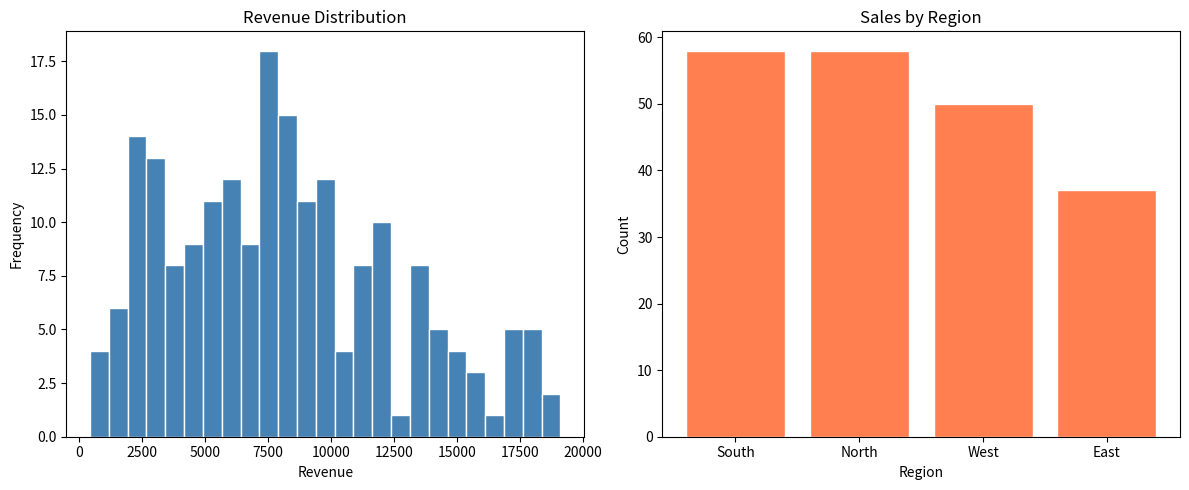
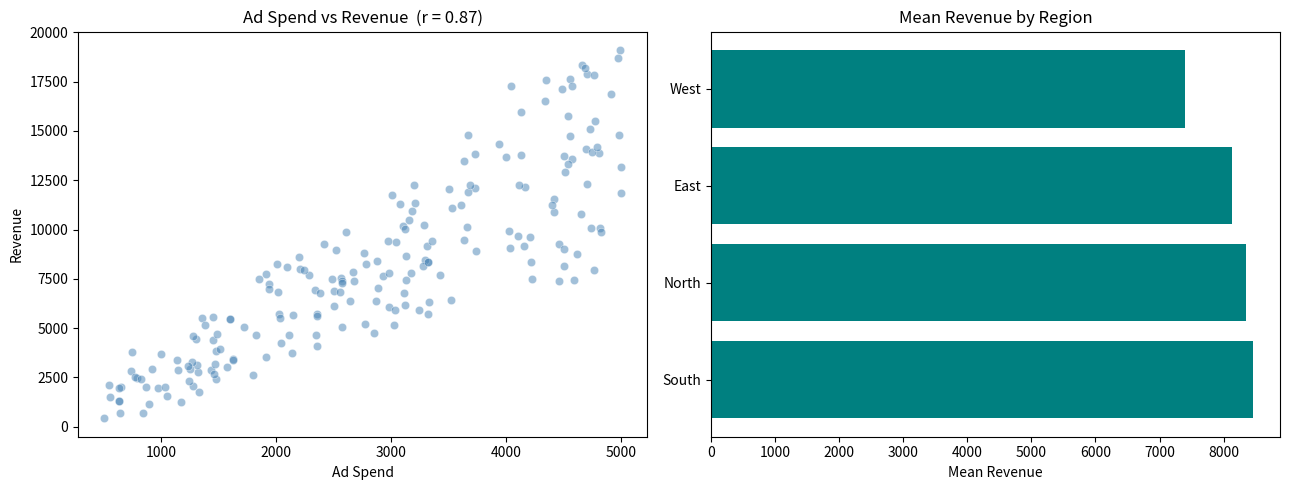
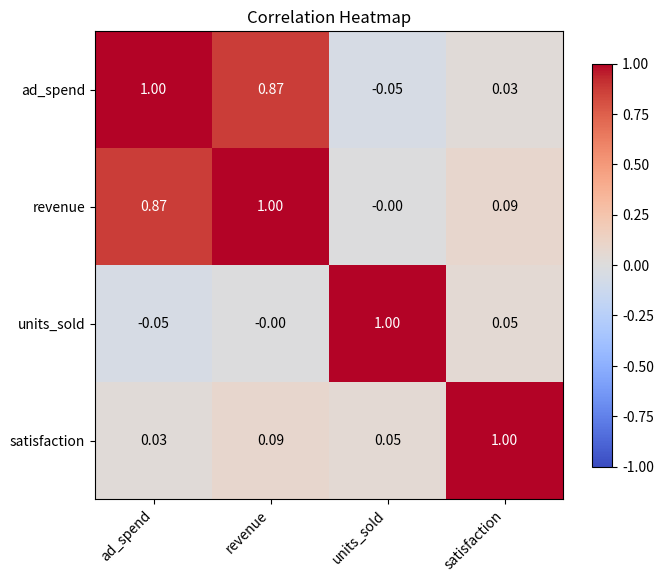
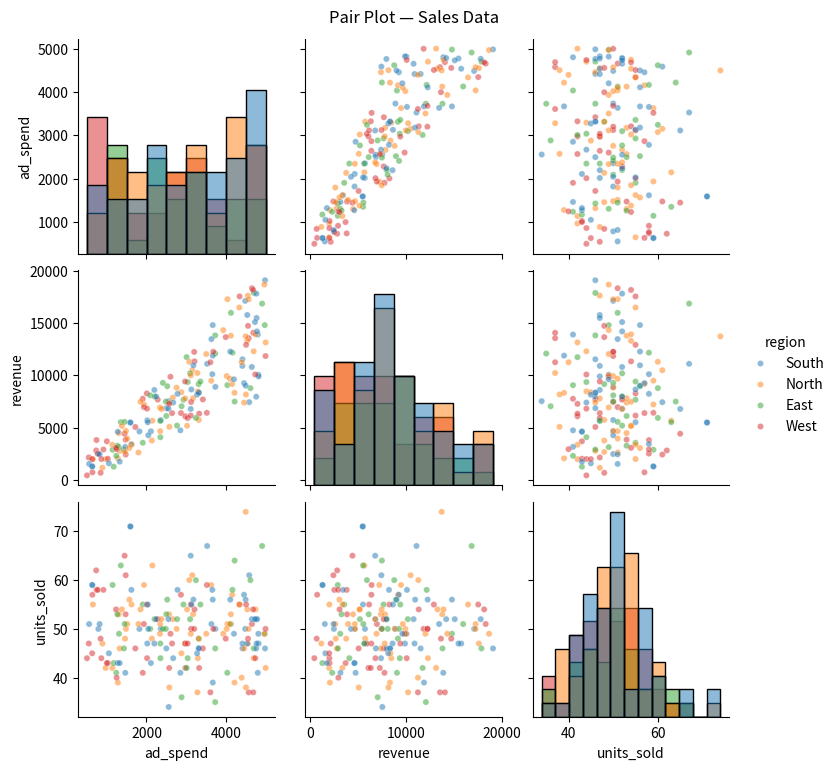

The script that saved these images, in order:
"""Day 39: Exploratory Data Analysis (EDA) — Examples"""

import numpy as np
import pandas as pd
import matplotlib
matplotlib.use("Agg")
import matplotlib.pyplot as plt
import seaborn as sns

# === 1. Build a Synthetic Sales Dataset ===

np.random.seed(39)
n = 200

regions = np.random.choice(["North", "South", "East", "West"], size=n)
products = np.random.choice(["Widget", "Gadget", "Doohickey"], size=n)

ad_spend = np.round(np.random.uniform(500, 5000, n), 2)
revenue = ad_spend * np.random.uniform(1.5, 4.0, n) + np.random.normal(0, 500, n)
revenue = np.round(revenue, 2)

units_sold = np.random.poisson(lam=50, size=n)
satisfaction = np.clip(np.random.normal(4.0, 0.8, n), 1, 5).round(1)

df = pd.DataFrame({
    "region": regions,
    "product": products,
    "ad_spend": ad_spend,
    "revenue": revenue,
    "units_sold": units_sold,
    "satisfaction": satisfaction,
})

# Inject some missing values and duplicates for realism
df.loc[np.random.choice(n, 10, replace=False), "satisfaction"] = np.nan
df.loc[np.random.choice(n, 5, replace=False), "revenue"] = np.nan
df = pd.concat([df, df.iloc[:3]], ignore_index=True)  # add 3 duplicate rows

print("=== Synthetic Sales Dataset ===")
print(f"Shape: {df.shape}\n")

# === 2. Initial Inspection ===

print("--- Data Types ---")
print(df.dtypes)

print("\n--- Info ---")
df.info()

print("\n--- Describe (numeric) ---")
print(df.describe().round(2))

print("\n--- First 5 rows ---")
print(df.head())

print("\n--- Missing values per column ---")
print(df.isnull().sum())

print(f"\nDuplicate rows: {df.duplicated().sum()}")

# === 3. Univariate Analysis ===

print("\n=== Univariate Analysis ===")

# Numeric column: revenue
print("\n--- Revenue distribution ---")
rev = df["revenue"].dropna()
print(f"  Mean:     {rev.mean():.2f}")
print(f"  Median:   {rev.median():.2f}")
print(f"  Std:      {rev.std():.2f}")
print(f"  Skew:     {rev.skew():.3f}")
print(f"  Kurtosis: {rev.kurtosis():.3f}")

# Categorical column: region
print("\n--- Region value counts ---")
print(df["region"].value_counts())
print(f"\nUnique regions: {df['region'].nunique()}")

# Histogram of revenue
fig, axes = plt.subplots(1, 2, figsize=(12, 5))
axes[0].hist(rev, bins=25, color="steelblue", edgecolor="white")
axes[0].set_title("Revenue Distribution")
axes[0].set_xlabel("Revenue")
axes[0].set_ylabel("Frequency")

# Count plot for region
region_counts = df["region"].value_counts()
axes[1].bar(region_counts.index, region_counts.values, color="coral", edgecolor="white")
axes[1].set_title("Sales by Region")
axes[1].set_xlabel("Region")
axes[1].set_ylabel("Count")

plt.tight_layout()
plt.savefig("univariate_analysis.png", dpi=100)
plt.close()
print("\nSaved univariate_analysis.png")

# === 4. Bivariate Analysis ===

print("\n=== Bivariate Analysis ===")

# Scatter: ad_spend vs revenue
clean = df.dropna(subset=["revenue", "ad_spend"])
corr_val = clean["ad_spend"].corr(clean["revenue"])
print(f"Pearson r (ad_spend vs revenue): {corr_val:.3f}")

fig, axes = plt.subplots(1, 2, figsize=(13, 5))

axes[0].scatter(clean["ad_spend"], clean["revenue"],
                alpha=0.5, color="steelblue", edgecolors="white", linewidths=0.5)
axes[0].set_title(f"Ad Spend vs Revenue  (r = {corr_val:.2f})")
axes[0].set_xlabel("Ad Spend")
axes[0].set_ylabel("Revenue")

# Grouped comparison: revenue by region
grouped = df.groupby("region")["revenue"].mean().sort_values(ascending=False)
print(f"\nMean revenue by region:\n{grouped.round(2)}")

axes[1].barh(grouped.index, grouped.values, color="teal")
axes[1].set_title("Mean Revenue by Region")
axes[1].set_xlabel("Mean Revenue")

plt.tight_layout()
plt.savefig("bivariate_analysis.png", dpi=100)
plt.close()
print("\nSaved bivariate_analysis.png")

# Cross-tabulation
print("\n--- Cross-tabulation: region × product ---")
print(pd.crosstab(df["region"], df["product"]))

# === 5. Multivariate Analysis ===

print("\n=== Multivariate Analysis ===")

numeric_cols = ["ad_spend", "revenue", "units_sold", "satisfaction"]
corr_matrix = df[numeric_cols].corr()
print("Correlation matrix:")
print(corr_matrix.round(3))

# Heatmap
fig, ax = plt.subplots(figsize=(7, 6))
im = ax.imshow(corr_matrix.values, cmap="coolwarm", vmin=-1, vmax=1)

ax.set_xticks(range(len(numeric_cols)))
ax.set_yticks(range(len(numeric_cols)))
ax.set_xticklabels(numeric_cols, rotation=45, ha="right")
ax.set_yticklabels(numeric_cols)

for i in range(len(numeric_cols)):
    for j in range(len(numeric_cols)):
        val = corr_matrix.iloc[i, j]
        color = "white" if abs(val) > 0.5 else "black"
        ax.text(j, i, f"{val:.2f}", ha="center", va="center",
                fontsize=10, color=color)

fig.colorbar(im, ax=ax, shrink=0.8)
ax.set_title("Correlation Heatmap")
plt.tight_layout()
plt.savefig("correlation_heatmap.png", dpi=100)
plt.close()
print("\nSaved correlation_heatmap.png")

# Pair plot (seaborn)
pair_df = df[["ad_spend", "revenue", "units_sold", "region"]].dropna()
g = sns.pairplot(pair_df, hue="region", diag_kind="hist",
                 plot_kws={"alpha": 0.5, "s": 20})
g.figure.suptitle("Pair Plot — Sales Data", y=1.02)
g.savefig("pair_plot.png", dpi=100)
plt.close()
print("Saved pair_plot.png")

# === 6. Handling Outliers & Missing Data ===

print("\n=== Outliers & Missing Data ===")

# IQR outlier detection on revenue
Q1 = rev.quantile(0.25)
Q3 = rev.quantile(0.75)
IQR = Q3 - Q1
lower_bound = Q1 - 1.5 * IQR
upper_bound = Q3 + 1.5 * IQR

outlier_mask = (rev < lower_bound) | (rev > upper_bound)
print(f"Revenue IQR: {IQR:.2f}")
print(f"Bounds: [{lower_bound:.2f}, {upper_bound:.2f}]")
print(f"Outlier count: {outlier_mask.sum()}")

# Missing data summary
missing_pct = (df.isnull().sum() / len(df) * 100).round(2)
print(f"\nMissing data (%):\n{missing_pct[missing_pct > 0]}")

# Demonstrate filling strategies
df_clean = df.copy()
df_clean["satisfaction"] = df_clean["satisfaction"].fillna(
    df_clean["satisfaction"].median()
)
df_clean["revenue"] = df_clean["revenue"].fillna(
    df_clean.groupby("region")["revenue"].transform("median")
)
df_clean.drop_duplicates(inplace=True)
print(f"\nAfter cleaning — shape: {df_clean.shape}")
print(f"Remaining missing: {df_clean.isnull().sum().sum()}")

# === 7. Data Profiling (Concept Demo) ===

print("\n=== Data Profiling (Manual Mini-Report) ===")

report = {}
for col in df_clean.columns:
    info = {"dtype": str(df_clean[col].dtype), "missing": int(df_clean[col].isnull().sum())}
    if pd.api.types.is_numeric_dtype(df_clean[col]):
        info["mean"] = round(float(df_clean[col].mean()), 2)
        info["std"] = round(float(df_clean[col].std()), 2)
    else:
        info["unique"] = int(df_clean[col].nunique())
        info["top"] = str(df_clean[col].mode().iloc[0])
    report[col] = info

for col, info in report.items():
    print(f"  {col}: {info}")

# === 8. Telling a Story ===

print("\n=== Key Findings (Story) ===")
print("1. Revenue is positively correlated with ad spend — higher budgets")
print("   tend to produce higher returns.")
print(f"2. The '{grouped.index[0]}' region leads in mean revenue, suggesting")
print("   stronger market performance or customer base.")
print(f"3. {outlier_mask.sum()} revenue outlier(s) were detected via the IQR")
print("   method and should be investigated for data-entry errors.")
print("4. Satisfaction scores are roughly normally distributed (mean ≈ 4.0),")
print("   with no strong link to revenue.")
print("5. Missing data was modest (<10 %) and handled with median imputation")
print("   per region for revenue, and global median for satisfaction.")
